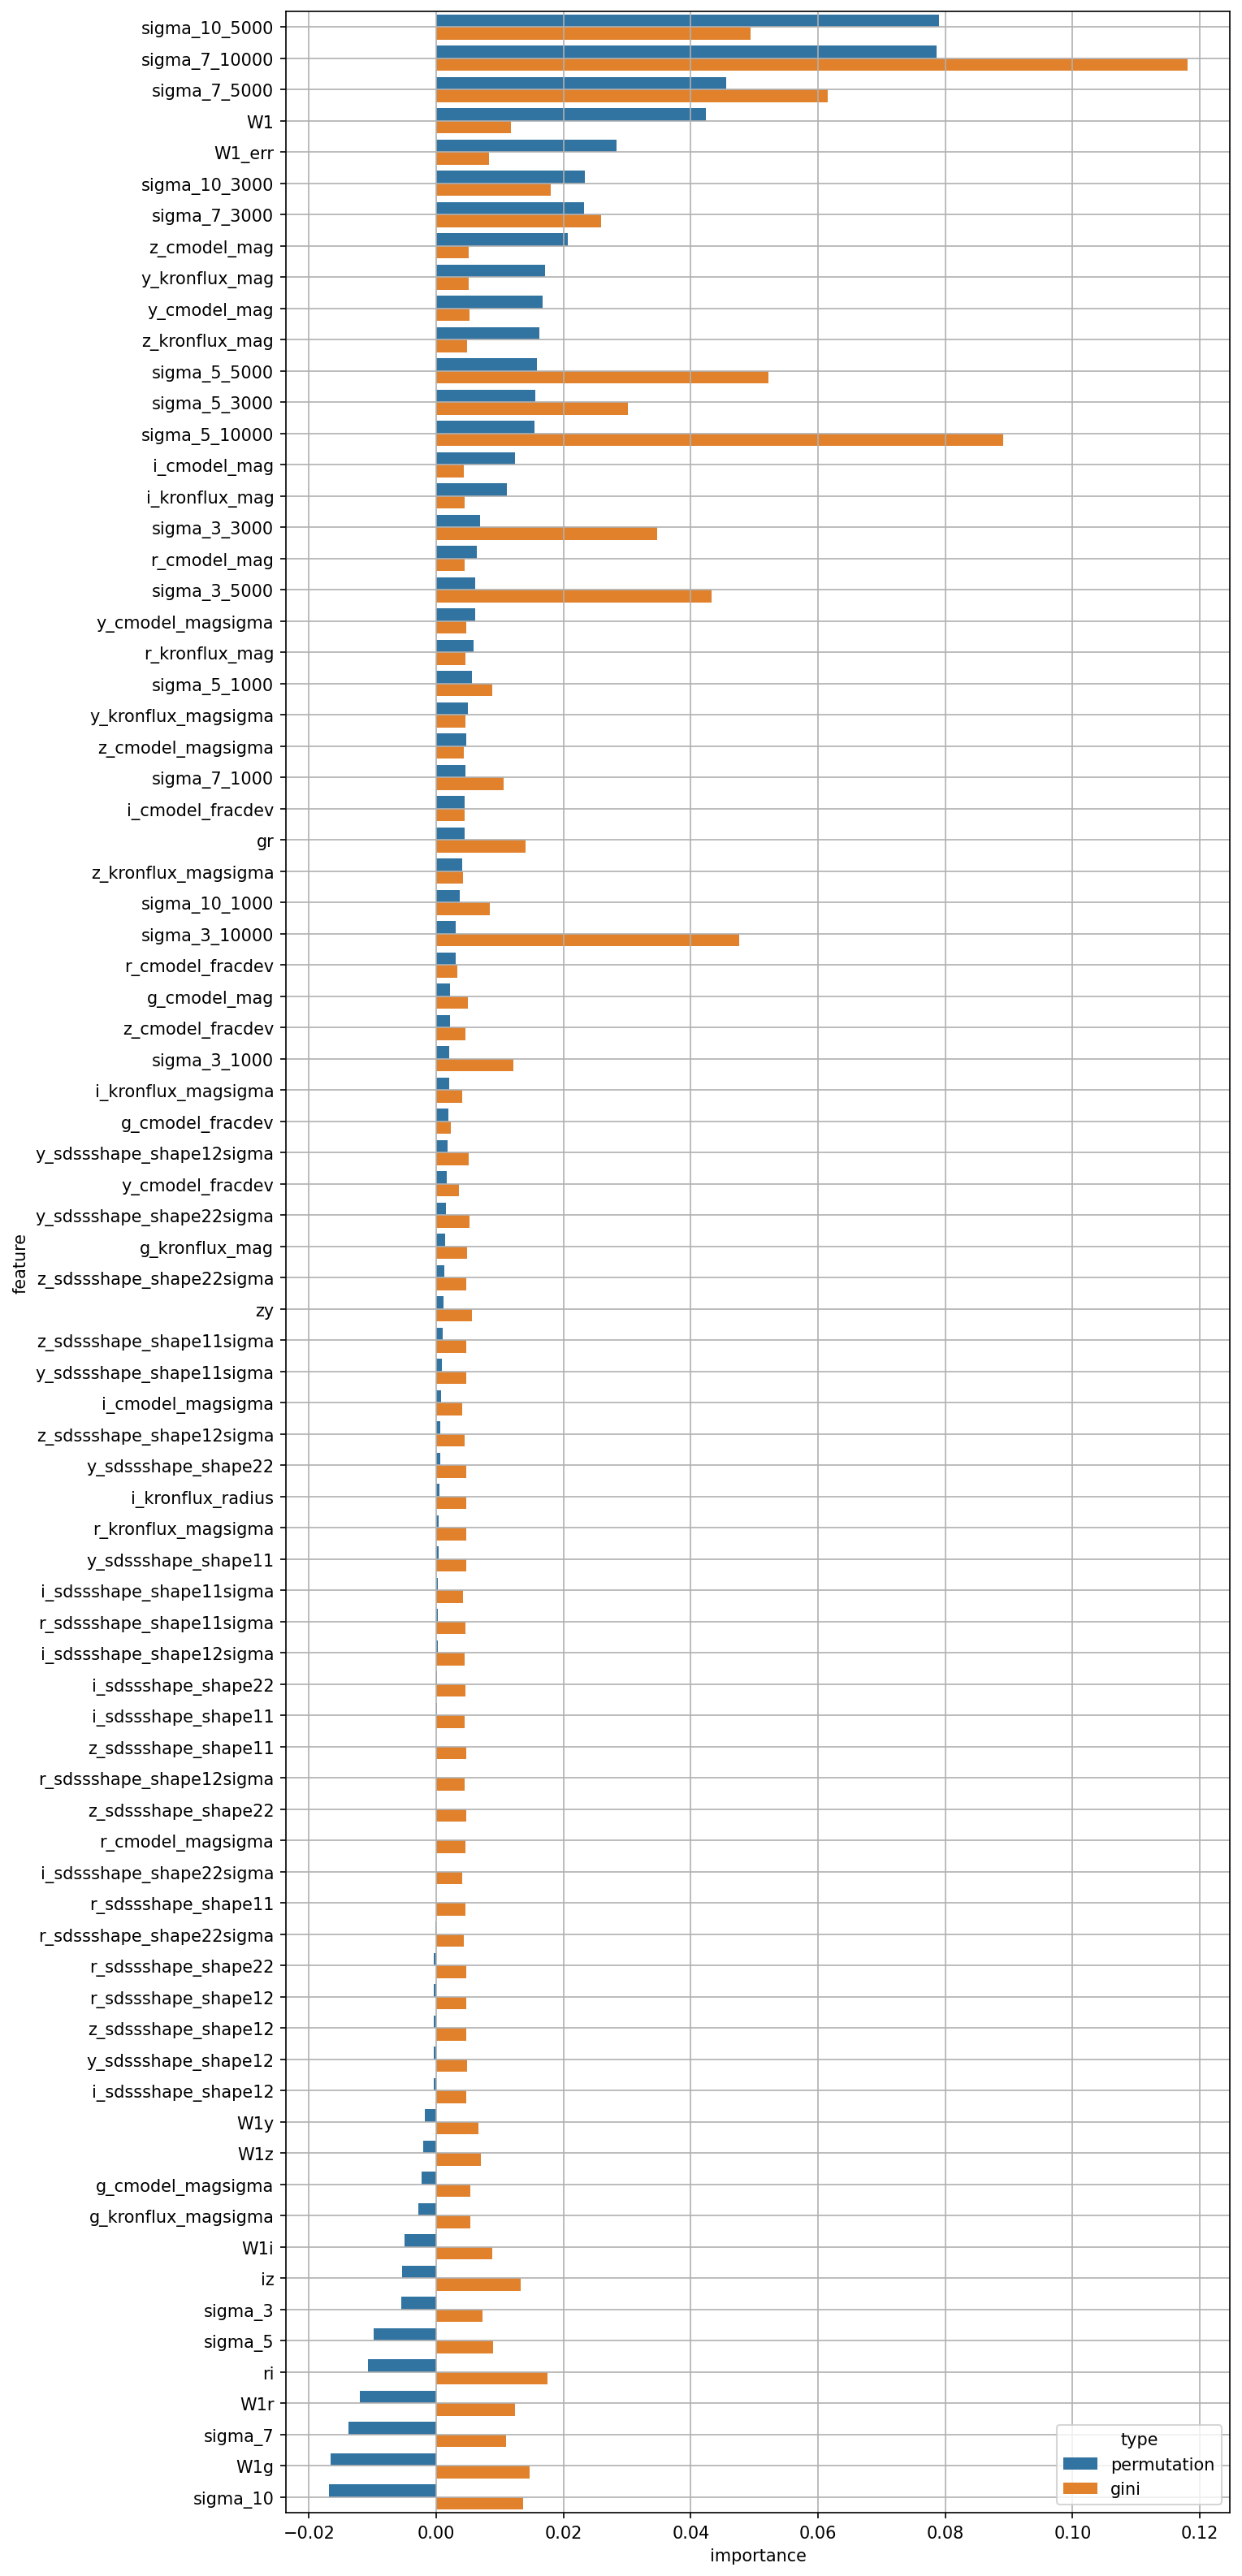

Values plotted in this chart, from the file beside it:
permutation, gini, feature
0.04233, 0.01178, W1
0.02831, 0.008294, W1_err
0.002223, 0.004927, g_cmodel_mag
0.006395, 0.00453, r_cmodel_mag
0.01244, 0.004397, i_cmodel_mag
0.02064, 0.005086, z_cmodel_mag
0.01679, 0.005239, y_cmodel_mag
-0.002284, 0.005423, g_cmodel_magsigma
-3.434107679782065e-05, 0.004637, r_cmodel_magsigma
0.0008206, 0.004145, i_cmodel_magsigma
0.004741, 0.004318, z_cmodel_magsigma
0.006096, 0.00471, y_cmodel_magsigma
0.001865, 0.002286, g_cmodel_fracdev
0.003076, 0.003349, r_cmodel_fracdev
0.004517, 0.004488, i_cmodel_fracdev
0.00214, 0.004647, z_cmodel_fracdev
0.001617, 0.003559, y_cmodel_fracdev
0.00137, 0.0049, g_kronflux_mag
0.005932, 0.004548, r_kronflux_mag
0.01111, 0.004433, i_kronflux_mag
0.01619, 0.004822, z_kronflux_mag
0.01706, 0.005052, y_kronflux_mag
-0.002781, 0.005414, g_kronflux_magsigma
0.0004473, 0.004727, r_kronflux_magsigma
0.002, 0.004146, i_kronflux_magsigma
0.004127, 0.00421, z_kronflux_magsigma
0.004978, 0.004586, y_kronflux_magsigma
0.0004952, 0.004692, i_kronflux_radius
-3.937934649567154e-05, 0.004646, r_sdssshape_shape11
7.948582318565804e-05, 0.004539, i_sdssshape_shape11
3.637751470209061e-05, 0.004765, z_sdssshape_shape11
0.0003369, 0.004713, y_sdssshape_shape11
-0.0003207, 0.004793, r_sdssshape_shape12
-0.0003994, 0.004715, i_sdssshape_shape12
-0.0003395, 0.004717, z_sdssshape_shape12
-0.0003874, 0.004799, y_sdssshape_shape12
-0.0003125, 0.004724, r_sdssshape_shape22
0.0001431, 0.004557, i_sdssshape_shape22
1.5390581354986683e-05, 0.00476, z_sdssshape_shape22
0.0005866, 0.004772, y_sdssshape_shape22
0.0002848, 0.004545, r_sdssshape_shape11sigma
0.0002882, 0.004253, i_sdssshape_shape11sigma
0.00107, 0.004699, z_sdssshape_shape11sigma
0.0008787, 0.004749, y_sdssshape_shape11sigma
3.419584396705903e-05, 0.004502, r_sdssshape_shape12sigma
0.0002806, 0.004436, i_sdssshape_shape12sigma
0.0006551, 0.004436, z_sdssshape_shape12sigma
0.001754, 0.005152, y_sdssshape_shape12sigma
-0.0001632, 0.004395, r_sdssshape_shape22sigma
-3.866822726639185e-05, 0.004066, i_sdssshape_shape22sigma
0.001289, 0.004758, z_sdssshape_shape22sigma
0.001496, 0.005288, y_sdssshape_shape22sigma
0.004484, 0.01402, gr
-0.01069, 0.01755, ri
-0.005319, 0.01329, iz
0.00117, 0.005627, zy
-0.01652, 0.01466, W1g
-0.01205, 0.01244, W1r
-0.004962, 0.008765, W1i
-0.002029, 0.007033, W1z
... 20 more rows
